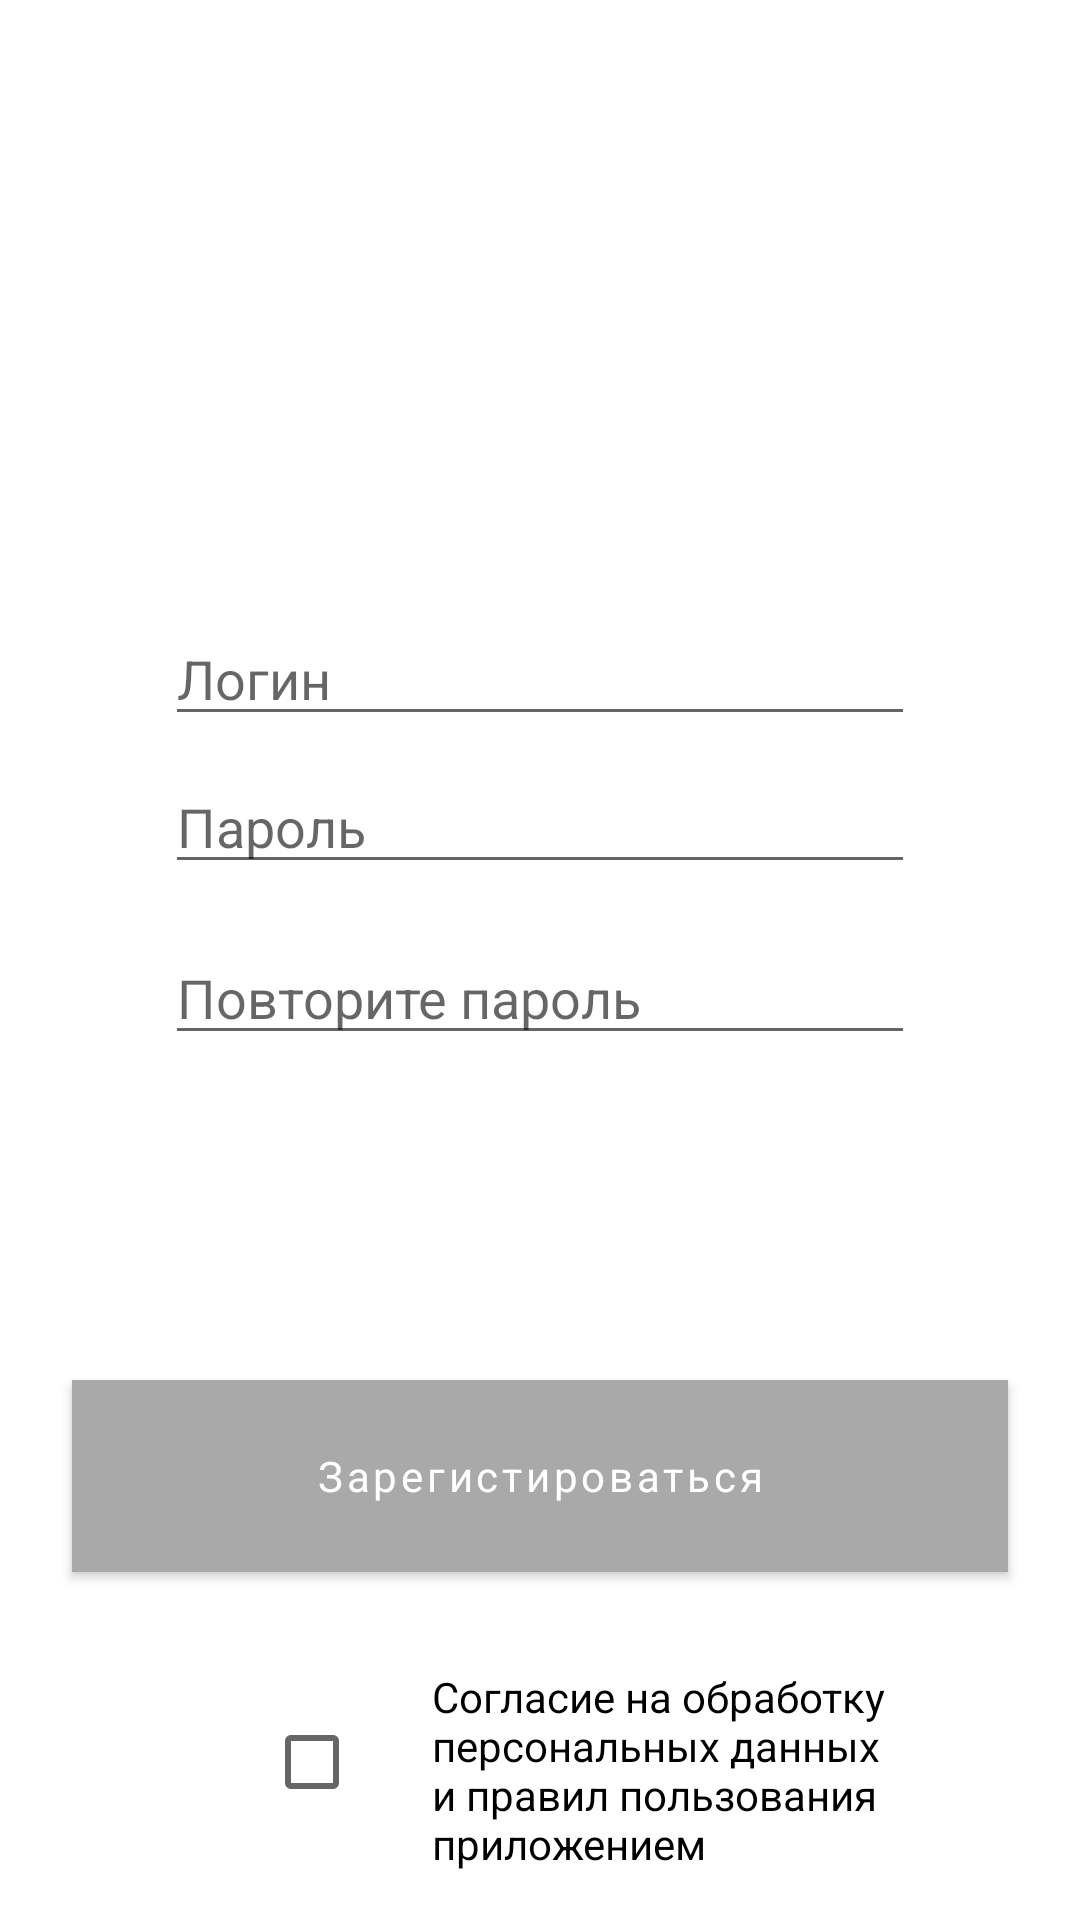

The Android layout XML behind this screen, and the referenced resources:
<!-- AndroidManifest.xml: application theme AppTheme -->
<!-- res/layout/activity_register.xml -->
<?xml version="1.0" encoding="utf-8"?>
<androidx.constraintlayout.widget.ConstraintLayout xmlns:android="http://schemas.android.com/apk/res/android"
    xmlns:app="http://schemas.android.com/apk/res-auto"
    xmlns:tools="http://schemas.android.com/tools"
    android:layout_width="match_parent"
    android:layout_height="match_parent"
    tools:context=".RegisterActivity">

    <com.google.android.material.button.MaterialButton
        android:id="@+id/getRegister"
        android:layout_width="312dp"
        android:layout_height="64dp"
        android:layout_marginStart="8dp"
        android:layout_marginLeft="8dp"
        android:layout_marginEnd="8dp"
        android:layout_marginRight="8dp"
        android:layout_marginBottom="116dp"
        android:background="@color/colorDarkGray"
        android:text="@string/register"
        android:textAllCaps="false"
        android:textColor="@color/colorWhite"
        android:typeface="sans"
        app:cornerRadius="8dp"
        app:layout_constraintBottom_toBottomOf="parent"
        app:layout_constraintEnd_toEndOf="parent"
        app:layout_constraintHorizontal_bias="0.502"
        app:layout_constraintStart_toStartOf="parent" />

    <com.google.android.material.textfield.TextInputEditText
        android:id="@+id/enterPassword"
        style="@style/ThemeOverlay.MaterialComponents.TextInputEditText.FilledBox"
        android:layout_width="250dp"
        android:layout_height="wrap_content"
        android:layout_marginStart="8dp"
        android:layout_marginLeft="8dp"
        android:layout_marginTop="8dp"
        android:layout_marginEnd="8dp"
        android:layout_marginRight="8dp"
        android:hint="@string/password"
        android:inputType="textWebPassword"
        app:layout_constraintEnd_toEndOf="parent"
        app:layout_constraintStart_toStartOf="parent"
        app:layout_constraintTop_toBottomOf="@+id/enterLogin" />

    <com.google.android.material.textfield.TextInputEditText
        android:id="@+id/repeatPassword"
        style="@style/ThemeOverlay.MaterialComponents.TextInputEditText.FilledBox"
        android:layout_width="250dp"
        android:layout_height="wrap_content"
        android:layout_marginStart="8dp"
        android:layout_marginLeft="8dp"
        android:layout_marginTop="8dp"
        android:layout_marginEnd="8dp"
        android:layout_marginRight="8dp"
        android:layout_marginBottom="16dp"
        android:hint="Повторите пароль"
        android:inputType="textWebPassword"
        app:layout_constraintBottom_toTopOf="@+id/getRegister"
        app:layout_constraintEnd_toEndOf="parent"
        app:layout_constraintStart_toStartOf="parent"
        app:layout_constraintTop_toBottomOf="@+id/enterPassword"
        app:layout_constraintVertical_bias="0.076" />

    <com.google.android.material.textfield.TextInputEditText
        android:id="@+id/enterLogin"
        style="@style/ThemeOverlay.MaterialComponents.TextInputEditText.OutlinedBox"
        android:layout_width="250dp"
        android:layout_height="wrap_content"
        android:layout_marginStart="8dp"
        android:layout_marginLeft="8dp"
        android:layout_marginTop="204dp"
        android:layout_marginEnd="8dp"
        android:layout_marginRight="8dp"
        android:hint="@string/login"
        android:inputType="textWebEmailAddress"
        app:layout_constraintEnd_toEndOf="parent"
        app:layout_constraintStart_toStartOf="parent"
        app:layout_constraintTop_toTopOf="parent" />

    <androidx.appcompat.widget.AppCompatCheckBox
        android:id="@+id/iAgree"
        style="@style/ThemeOverlay.MaterialComponents.TextInputEditText.OutlinedBox"
        android:layout_width="wrap_content"
        android:layout_height="wrap_content"
        android:layout_marginStart="88dp"
        android:layout_marginLeft="88dp"
        android:layout_marginTop="20dp"
        android:layout_marginBottom="8dp"
        android:focusable="false"
        app:layout_constraintBottom_toBottomOf="parent"
        app:layout_constraintStart_toStartOf="parent"
        app:layout_constraintTop_toBottomOf="@+id/getRegister"
        app:layout_constraintVertical_bias="0.482" />

    <TextView
        android:id="@+id/Agreement"
        android:layout_width="189dp"
        android:layout_height="wrap_content"
        android:layout_marginStart="8dp"
        android:layout_marginLeft="8dp"
        android:layout_marginTop="8dp"
        android:layout_marginEnd="8dp"
        android:layout_marginRight="8dp"
        android:layout_marginBottom="8dp"
        android:text="@string/agreement"
        android:textAllCaps="false"
        android:textColor="@color/colorBlack"
        app:layout_constraintBottom_toBottomOf="parent"
        app:layout_constraintEnd_toEndOf="@+id/getRegister"
        app:layout_constraintHorizontal_bias="0.0"
        app:layout_constraintStart_toEndOf="@+id/iAgree"
        app:layout_constraintTop_toBottomOf="@+id/getRegister"
        app:layout_constraintVertical_bias="0.75" />

    <ProgressBar
        android:id="@+id/regProgressBar"
        android:layout_width="30dp"
        android:layout_height="30dp"
        android:layout_gravity="center|bottom"
        android:layout_marginStart="8dp"
        android:layout_marginLeft="8dp"
        android:layout_marginTop="8dp"
        android:layout_marginEnd="8dp"
        android:layout_marginRight="8dp"
        android:layout_marginBottom="8dp"
        android:visibility="gone"
        app:layout_constraintBottom_toBottomOf="parent"
        app:layout_constraintEnd_toEndOf="parent"
        app:layout_constraintStart_toStartOf="parent"
        app:layout_constraintTop_toTopOf="parent" />

</androidx.constraintlayout.widget.ConstraintLayout>
<!-- resources referenced by this layout -->
<resources>
  <color name="colorBlack">#000000</color>
  <color name="colorDarkGray">#808080</color>
  <color name="colorWhite">#ffffff</color>
  <string name="agreement">Согласие на обработку персональных данных и правил пользования приложением</string>
  <string name="login">Логин</string>
  <string name="password">Пароль</string>
  <string name="register">Зарегистироваться</string>
  <style name="AppTheme" parent="Theme.MaterialComponents.Light.NoActionBar">
          
          <item name="colorPrimary">@color/colorGray</item>
          <item name="colorPrimaryDark">@color/colorDarkGray</item>
          <item name="colorAccent">@color/colorDarkGray</item>
      </style>
  <color name="colorGray">#A9A9A9</color>
</resources>
